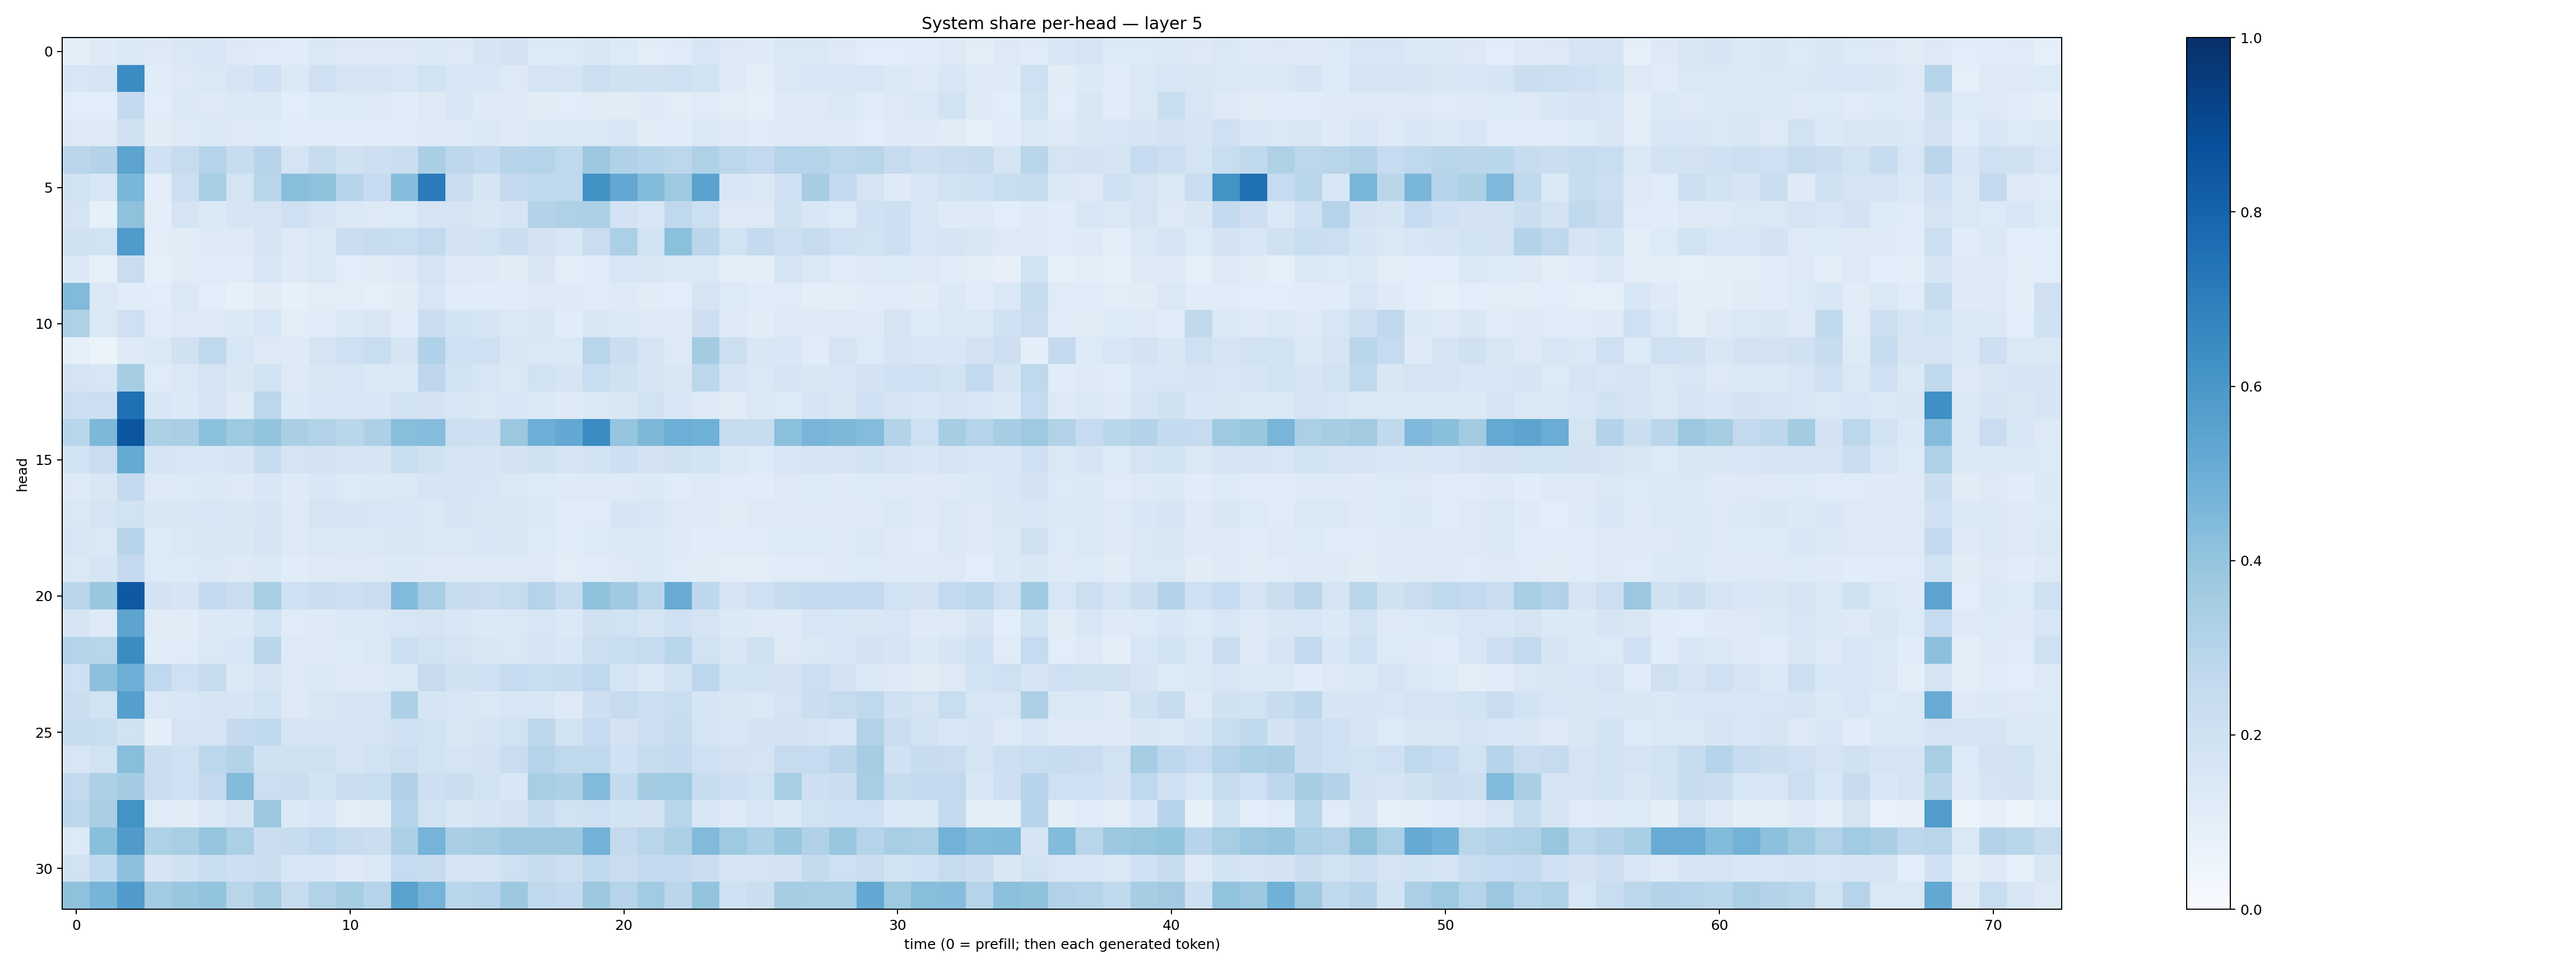

Values plotted in this chart, from the file beside it:
0.09496114, 0.12182127, 0.13708591, 0.12536152, 0.14596204, 0.15391493, 0.12874025, 0.120589696, 0.11433297, 0.14514424, 0.13028164, 0.13136068, 0.1293288, 0.13875704, 0.12896472, 0.17135237, 0.18038967, 0.13545144, 0.13517132, 0.14859147, 0.13625203, 0.10308115, 0.11745208, 0.15993546
0.1569, 0.1675, 0.6469, 0.1151, 0.1294, 0.1452, 0.1641, 0.2022, 0.1393, 0.2029, 0.1674, 0.1647, 0.1637, 0.1945, 0.1543, 0.1529, 0.1315, 0.1723, 0.1689, 0.2186, 0.1981, 0.1959, 0.2057, 0.184
0.1082, 0.108, 0.2528, 0.1066, 0.1377, 0.132, 0.139, 0.1405, 0.1073, 0.136, 0.1345, 0.1312, 0.1156, 0.131, 0.162, 0.1248, 0.1244, 0.1099, 0.1057, 0.111, 0.1101, 0.1241, 0.1025, 0.118
0.1254, 0.1316, 0.1959, 0.1128, 0.123, 0.145, 0.1286, 0.1363, 0.1161, 0.1181, 0.114, 0.1196, 0.1148, 0.1244, 0.1281, 0.141, 0.1297, 0.1435, 0.1475, 0.1453, 0.1593, 0.1132, 0.1168, 0.1418
0.2841, 0.306, 0.5444, 0.2006, 0.2446, 0.3045, 0.2349, 0.2943, 0.1775, 0.2355, 0.1965, 0.2124, 0.222, 0.3373, 0.2735, 0.2553, 0.2944, 0.3035, 0.271, 0.3802, 0.3177, 0.2981, 0.28, 0.3224
0.1944, 0.1575, 0.4632, 0.1048, 0.2165, 0.3443, 0.1736, 0.29, 0.426, 0.412, 0.2966, 0.2465, 0.4313, 0.7088, 0.2267, 0.1712, 0.2512, 0.2637, 0.2679, 0.6249, 0.5265, 0.4398, 0.3745, 0.5474
0.1788, 0.0833, 0.4121, 0.09422, 0.1765, 0.137, 0.1698, 0.1786, 0.21, 0.1747, 0.1377, 0.1303, 0.1334, 0.1751, 0.1748, 0.1504, 0.1679, 0.3081, 0.3241, 0.3315, 0.1822, 0.1614, 0.2669, 0.2164
0.1962, 0.1901, 0.5849, 0.1029, 0.1123, 0.1325, 0.1307, 0.177, 0.1284, 0.143, 0.2228, 0.2384, 0.2323, 0.2583, 0.1798, 0.1875, 0.2238, 0.182, 0.1545, 0.2287, 0.3348, 0.1836, 0.4211, 0.2841
0.1369, 0.08387, 0.2296, 0.08912, 0.1105, 0.1175, 0.1178, 0.1595, 0.1223, 0.1413, 0.1083, 0.1119, 0.1274, 0.1722, 0.1306, 0.1249, 0.1131, 0.1502, 0.1004, 0.1207, 0.161, 0.1516, 0.1394, 0.1442
0.4429, 0.1461, 0.1155, 0.1092, 0.1419, 0.1085, 0.08512, 0.1122, 0.08503, 0.1054, 0.1028, 0.08967, 0.1106, 0.1578, 0.1171, 0.1166, 0.1161, 0.1322, 0.1247, 0.1191, 0.1246, 0.1129, 0.1085, 0.1748
0.3205, 0.1416, 0.2067, 0.1185, 0.131, 0.1262, 0.1371, 0.1595, 0.1017, 0.117, 0.1385, 0.1494, 0.1162, 0.2292, 0.1852, 0.1715, 0.1482, 0.149, 0.1152, 0.1486, 0.1405, 0.1264, 0.1241, 0.2147
0.09126, 0.06449, 0.1217, 0.1446, 0.1983, 0.2721, 0.1603, 0.127, 0.1234, 0.1747, 0.2101, 0.2332, 0.1706, 0.3184, 0.1995, 0.2034, 0.1504, 0.1445, 0.1454, 0.2891, 0.2234, 0.1651, 0.1316, 0.3558
0.1721, 0.1583, 0.3516, 0.1209, 0.1465, 0.1775, 0.1509, 0.1927, 0.1301, 0.1523, 0.1587, 0.1445, 0.1394, 0.2755, 0.1906, 0.1594, 0.1483, 0.1925, 0.1663, 0.2331, 0.1969, 0.1704, 0.1503, 0.2788
0.2165, 0.2156, 0.7531, 0.1531, 0.1369, 0.1643, 0.1218, 0.2776, 0.1372, 0.1535, 0.1618, 0.1531, 0.1842, 0.1833, 0.1627, 0.1422, 0.1549, 0.1372, 0.125, 0.1414, 0.1493, 0.1902, 0.1559, 0.1294
0.2907, 0.4547, 0.8542, 0.3284, 0.3368, 0.4208, 0.3716, 0.3994, 0.3368, 0.3161, 0.2874, 0.3246, 0.426, 0.4356, 0.216, 0.2117, 0.3796, 0.4956, 0.5254, 0.6447, 0.3983, 0.4554, 0.4967, 0.489
0.187, 0.2295, 0.5188, 0.1695, 0.1625, 0.1622, 0.1668, 0.2372, 0.1726, 0.1821, 0.1772, 0.1676, 0.2323, 0.1955, 0.1756, 0.1664, 0.1811, 0.1966, 0.1712, 0.1855, 0.213, 0.1824, 0.1955, 0.1859
0.1315, 0.1503, 0.2555, 0.1284, 0.1331, 0.1396, 0.1269, 0.1558, 0.1243, 0.1548, 0.1355, 0.1378, 0.1464, 0.1708, 0.1733, 0.1591, 0.1424, 0.1354, 0.1217, 0.1268, 0.13, 0.1375, 0.1201, 0.1299
0.1459, 0.1762, 0.1949, 0.1502, 0.1511, 0.1603, 0.152, 0.1651, 0.1325, 0.1793, 0.1669, 0.158, 0.1559, 0.1455, 0.168, 0.1496, 0.1502, 0.1387, 0.1142, 0.1191, 0.1644, 0.158, 0.1285, 0.1279
0.164, 0.1476, 0.2937, 0.1334, 0.1429, 0.1522, 0.1505, 0.177, 0.1253, 0.1408, 0.1386, 0.1419, 0.1486, 0.1465, 0.1444, 0.1601, 0.1509, 0.1358, 0.1146, 0.1329, 0.1375, 0.1424, 0.1221, 0.1152
0.1475, 0.1645, 0.2504, 0.1346, 0.1331, 0.1483, 0.1283, 0.1407, 0.1167, 0.129, 0.1281, 0.1325, 0.1384, 0.1301, 0.1293, 0.1314, 0.13, 0.1251, 0.1048, 0.1178, 0.1289, 0.1392, 0.1197, 0.113
0.2834, 0.3829, 0.841, 0.18, 0.1714, 0.2534, 0.2227, 0.3446, 0.2028, 0.2251, 0.2128, 0.2292, 0.4414, 0.3449, 0.2359, 0.2298, 0.2435, 0.3022, 0.239, 0.4063, 0.3703, 0.2852, 0.51, 0.2744
0.1675, 0.1269, 0.5409, 0.1101, 0.1107, 0.1371, 0.1376, 0.1924, 0.1194, 0.1239, 0.1368, 0.1419, 0.1618, 0.1787, 0.1635, 0.1369, 0.1445, 0.1633, 0.1374, 0.1959, 0.1926, 0.1695, 0.2054, 0.1775
0.3046, 0.2917, 0.6474, 0.1138, 0.1189, 0.1453, 0.1551, 0.2818, 0.1326, 0.1229, 0.1335, 0.1465, 0.2169, 0.1927, 0.178, 0.1516, 0.147, 0.1677, 0.1535, 0.2163, 0.231, 0.2435, 0.2924, 0.1913
0.2039, 0.4167, 0.4949, 0.2684, 0.2053, 0.2453, 0.1438, 0.1745, 0.1296, 0.14, 0.1282, 0.1305, 0.1419, 0.2455, 0.1978, 0.2074, 0.2495, 0.2318, 0.2348, 0.2658, 0.172, 0.1414, 0.1871, 0.2804
0.2263, 0.1903, 0.5635, 0.1426, 0.1562, 0.1769, 0.1681, 0.1886, 0.1287, 0.1511, 0.1779, 0.1793, 0.3251, 0.1646, 0.1584, 0.1423, 0.1614, 0.1593, 0.1302, 0.2148, 0.2456, 0.2184, 0.2307, 0.1661
0.2371, 0.2313, 0.1904, 0.09585, 0.1731, 0.1781, 0.2525, 0.2653, 0.1659, 0.1685, 0.1685, 0.1781, 0.2021, 0.1878, 0.1523, 0.1723, 0.1915, 0.277, 0.1893, 0.2474, 0.1834, 0.2178, 0.2396, 0.1793
0.16, 0.1928, 0.4275, 0.2219, 0.2095, 0.2789, 0.308, 0.1986, 0.1984, 0.196, 0.177, 0.1932, 0.2161, 0.1952, 0.1785, 0.1808, 0.2287, 0.2979, 0.2696, 0.2696, 0.2018, 0.2419, 0.254, 0.2088
0.26, 0.3295, 0.3566, 0.2275, 0.209, 0.2506, 0.4405, 0.216, 0.2215, 0.1845, 0.2211, 0.2326, 0.3184, 0.2144, 0.2214, 0.1894, 0.1556, 0.3461, 0.3263, 0.4443, 0.254, 0.3555, 0.3647, 0.2416
0.2784, 0.3388, 0.6208, 0.1205, 0.111, 0.148, 0.1699, 0.3797, 0.1393, 0.1525, 0.1054, 0.1118, 0.2983, 0.1905, 0.151, 0.1708, 0.1817, 0.2389, 0.1889, 0.2048, 0.1852, 0.181, 0.2908, 0.1553
0.1359, 0.424, 0.5803, 0.3228, 0.3472, 0.3964, 0.3338, 0.2211, 0.2363, 0.2656, 0.2403, 0.224, 0.3272, 0.4754, 0.3397, 0.3502, 0.379, 0.3758, 0.3754, 0.4799, 0.2522, 0.2919, 0.3319, 0.4439
0.1949, 0.2624, 0.4155, 0.1656, 0.1972, 0.2337, 0.2129, 0.2232, 0.1605, 0.1534, 0.1284, 0.1417, 0.2488, 0.2385, 0.1753, 0.1776, 0.2038, 0.2396, 0.2149, 0.269, 0.2283, 0.2572, 0.2554, 0.2229
0.4112, 0.4696, 0.5806, 0.3616, 0.3848, 0.4014, 0.291, 0.3409, 0.244, 0.3162, 0.3522, 0.3, 0.5535, 0.475, 0.2886, 0.2997, 0.3755, 0.2706, 0.2532, 0.3756, 0.3026, 0.3649, 0.2842, 0.4012
